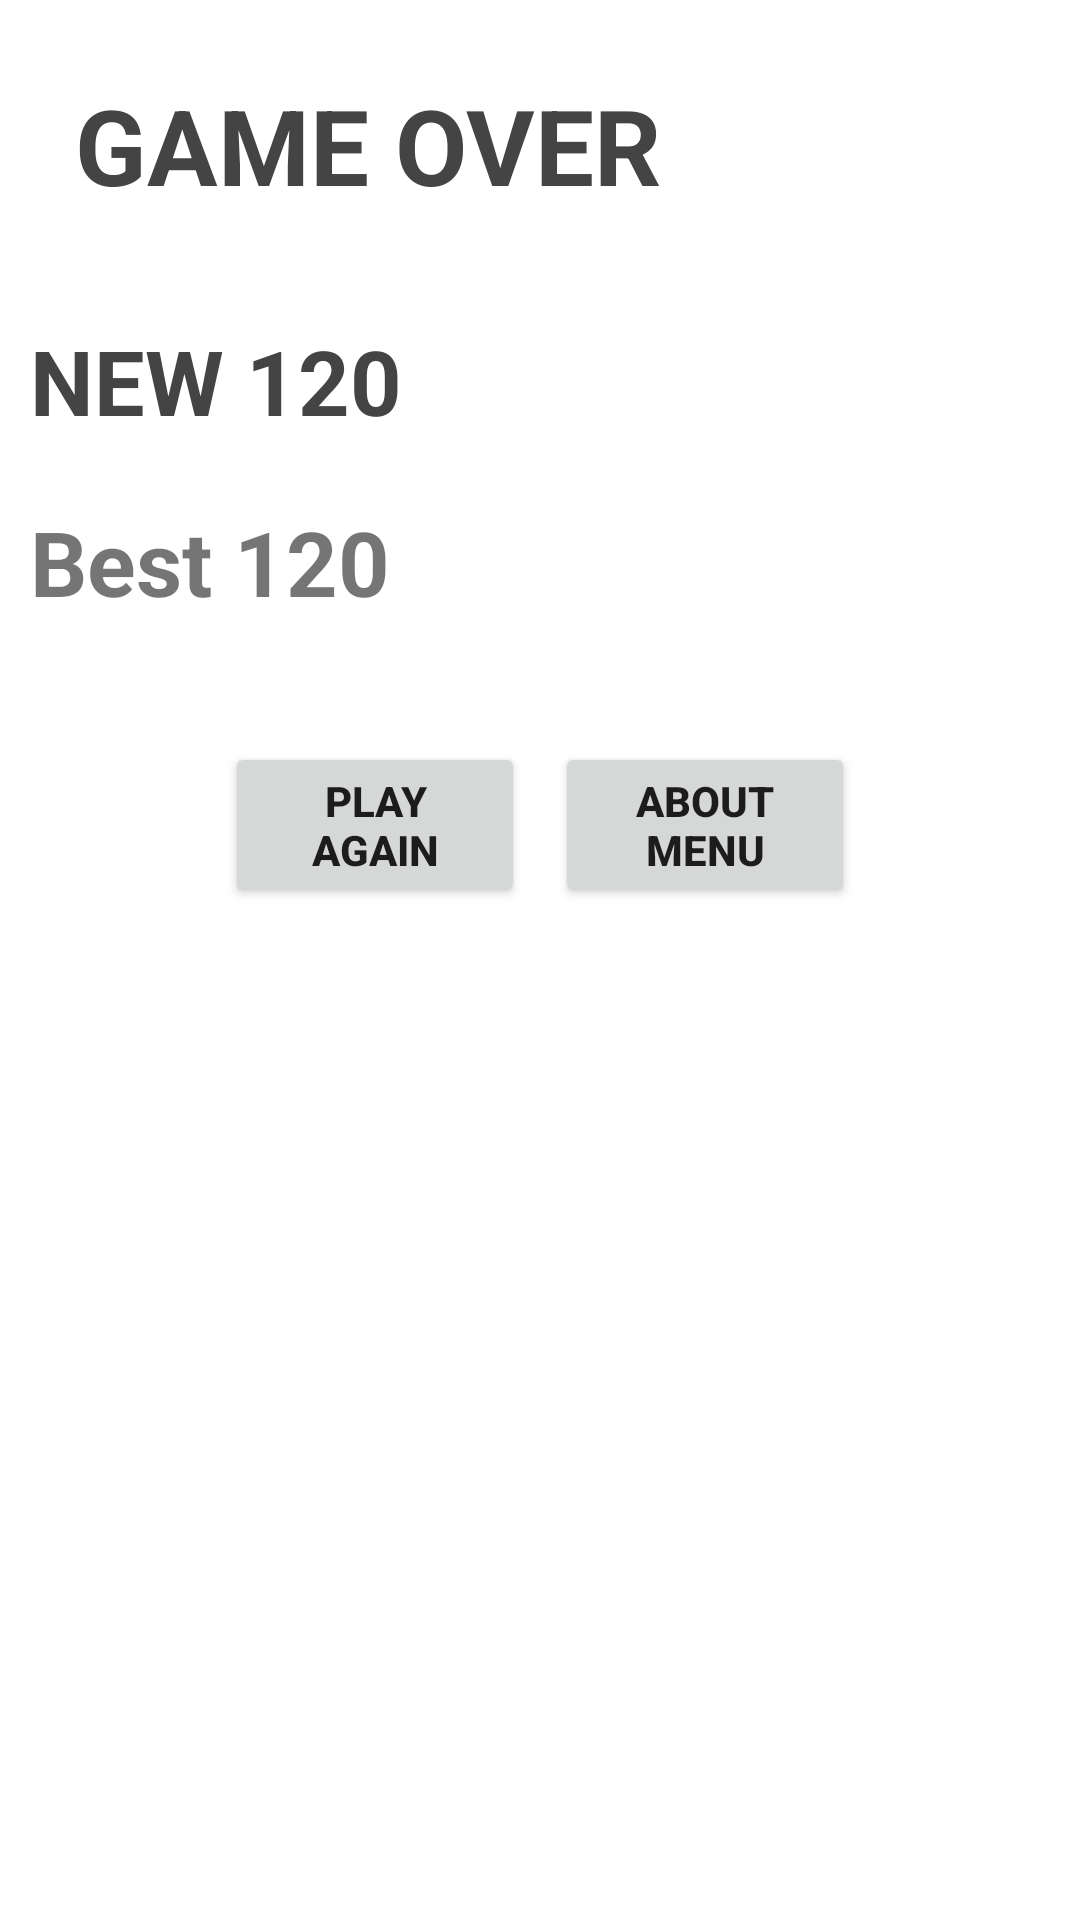

Write the Android layout XML for this screen, with the resource values it uses.
<!-- AndroidManifest.xml: application theme Theme.Huycode -->
<!-- res/layout/game_over.xml -->
<?xml version="1.0" encoding="utf-8"?>
<LinearLayout xmlns:android="http://schemas.android.com/apk/res/android"
    xmlns:app="http://schemas.android.com/apk/res-auto"
    xmlns:tools="http://schemas.android.com/tools"
    android:layout_width="match_parent"
    android:orientation="vertical"
    android:layout_height="wrap_content"
    android:background="@drawable/buttonnotich"
    tools:context=".MHChaoGameActivity">
    <TextView
        android:layout_margin="25dp"
        android:layout_width="wrap_content"
        android:layout_height="wrap_content"
        android:textSize="35dp"
        android:textStyle="bold"
        android:textColor="#444"
        android:text="GAME OVER"/>
    <TextView
        android:id="@+id/diemso"
        android:layout_margin="10dp"
        android:layout_width="wrap_content"
        android:layout_height="wrap_content"
        android:textSize="30dp"
        android:textStyle="bold"
        android:textColor="#444"
        android:text="NEW 120"/>
    <TextView
        android:id="@+id/diemcao"
        android:layout_margin="10dp"
        android:layout_width="wrap_content"
        android:layout_height="wrap_content"
        android:textSize="30dp"
        android:textStyle="bold"
        android:text="Best 120"/>
    <LinearLayout
        android:layout_marginTop="30dp"
        android:layout_marginBottom="30dp"
        android:gravity="center"
        android:orientation="horizontal"
        android:layout_width="match_parent"
        android:layout_height="wrap_content">
        <Button
            android:gravity="center"
            android:id="@+id/Again"
            android:textStyle="bold"
            android:layout_marginRight="5dp"
            android:layout_width="100dp"
            android:layout_height="wrap_content"
            android:text="Play again"/>
        <Button
            android:layout_marginLeft="5dp"
            android:id="@+id/menu"
            android:textStyle="bold"
            android:layout_width="100dp"
            android:layout_height="wrap_content"
            android:text="ABOUT MENU"/>
    </LinearLayout>
</LinearLayout>
<!-- resources referenced by this layout -->
<resources>
  <style name="Theme.Huycode" parent="Theme.MaterialComponents.DayNight.NoActionBar">
          
          <item name="colorPrimary">@color/purple_500</item>
          <item name="colorPrimaryVariant">@color/purple_700</item>
          <item name="colorOnPrimary">@color/white</item>
          
          <item name="colorSecondary">@color/teal_200</item>
          <item name="colorSecondaryVariant">@color/teal_700</item>
          <item name="colorOnSecondary">@color/black</item>
          
          <item name="android:statusBarColor" tools:targetApi="l">?attr/colorPrimaryVariant</item>
          
      </style>
  <!-- not gathered from this repository: default colours our renderer supplied (Android Studio template values) -->
  <color name="purple_500">#FF6200EE</color>
  <color name="purple_700">#FF3700B3</color>
  <color name="teal_200">#FF03DAC5</color>
  <color name="teal_700">#FF018786</color>
  <color name="black">#FF000000</color>
  <color name="white">#FFFFFFFF</color>
</resources>
